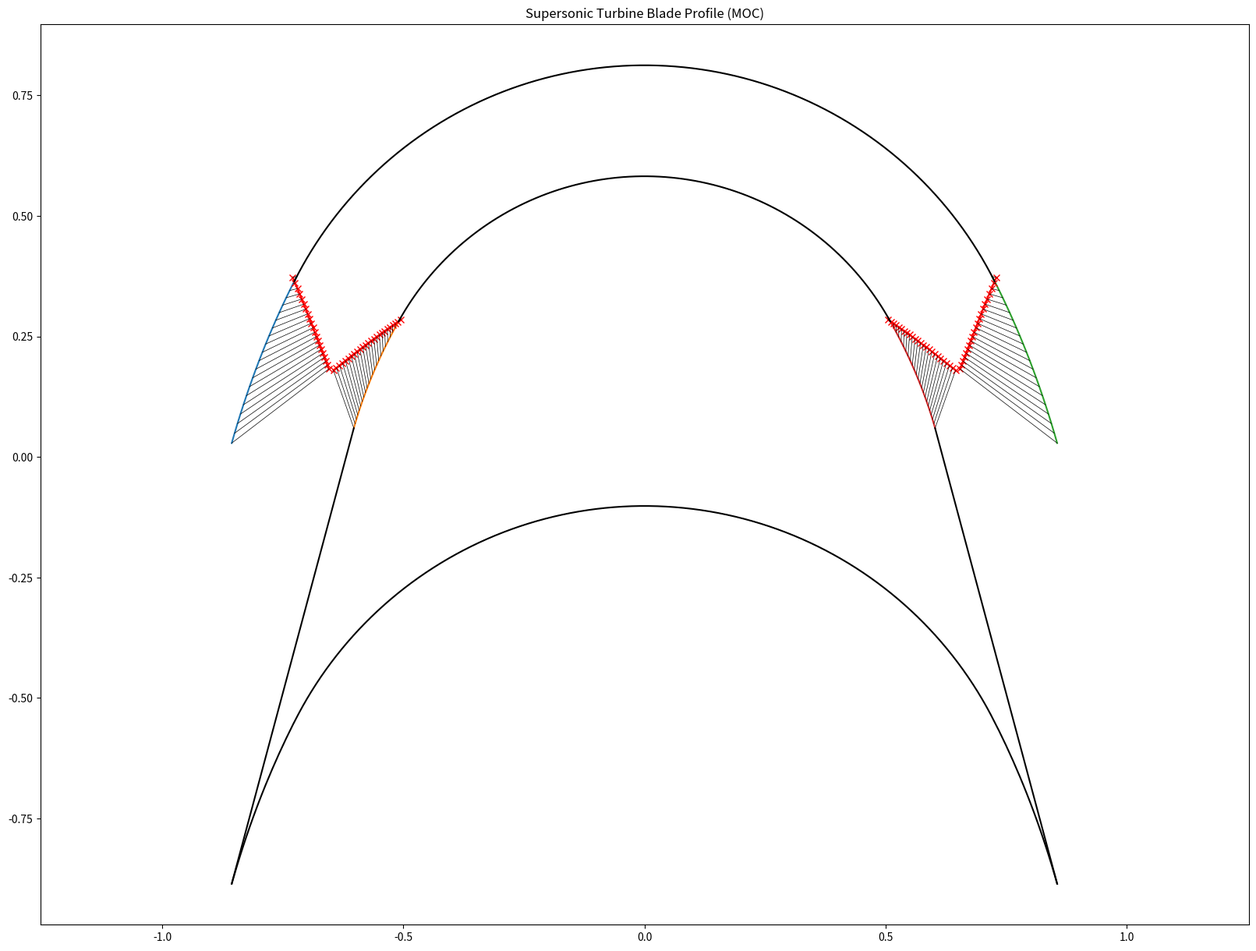
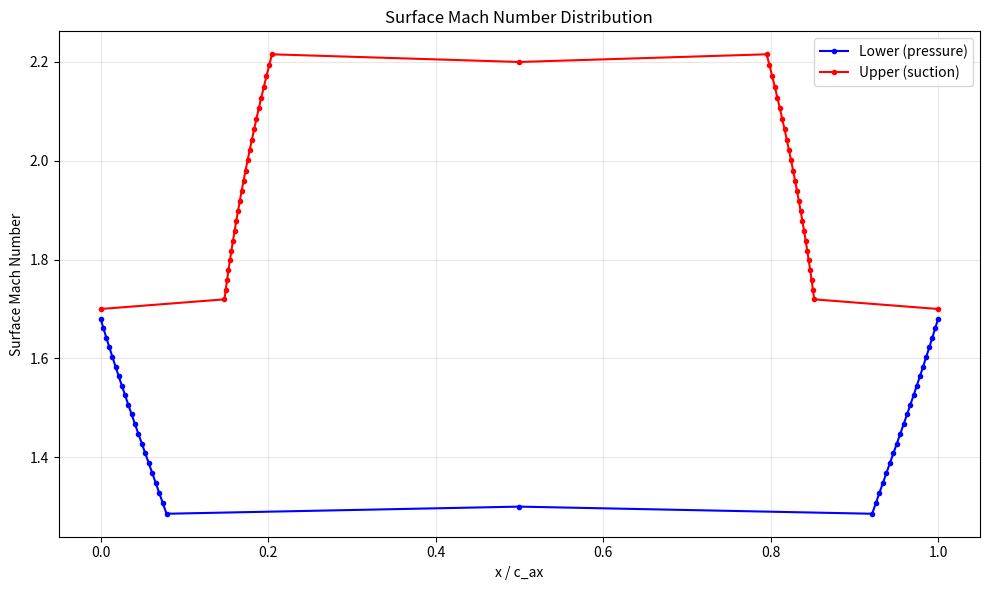

These figures' Python source, in order:
import math
import numpy as np
from scipy.optimize import fsolve
import matplotlib.pyplot as plt

class SupersonicTurbineMOC:
    """
    Method of Characteristics (MOC) solver for generating supersonic turbine blade profiles.
    """
    
    def __init__(self, gamma=1.4, mach_inlet=1.7, mach_lower=1.3, mach_upper=2.2, beta_inlet_deg=75.0, dv=0.01):
        """
        Initialize the MOC solver with operating conditions.
        """
        self.gamma = gamma
        self.mach_inlet = mach_inlet
        self.mach_outlet = mach_inlet  # Assuming symmetric
        self.mach_lower = mach_lower
        self.mach_upper = mach_upper
        self.beta_inlet_deg = beta_inlet_deg
        self.beta_inlet = np.deg2rad(beta_inlet_deg)
        self.beta_outlet = -self.beta_inlet
        self.dv = dv
        
        # Will be populated after calling .generate()
        self.coords = {}
        self.results = {}
        
    @staticmethod
    def safe_asin(x):
        """Safe arcsin to avoid domain errors from float precision."""
        return np.arcsin(np.clip(x, -1.0, 1.0))

    def m_star(self, M):
        """Calculate critical velocity ratio (M*)."""
        g = self.gamma
        return np.sqrt(((g + 1) / 2 * M**2) / (1 + (g - 1) / 2 * M**2))

    def prandtl_meyer(self, M):
        """Calculate the Prandtl-Meyer function (nu) for a given Mach number."""
        g = self.gamma
        ms = self.m_star(M)
        term1 = np.pi / 4 * (np.sqrt((g + 1)/(g - 1)) - 1)
        term2 = 0.5 * (np.sqrt((g + 1)/(g - 1)) * self.safe_asin((g - 1) * ms**2 - g) + 
                       self.safe_asin((g + 1)/ms**2 - g))
        return term1 + term2

    def generate(self):
        """
        Runs the MOC iteration to generate the blade profile coordinates.
        Returns a dictionary of unrotated and rotated coordinate arrays.
        """
        nu_inlet = self.prandtl_meyer(self.mach_inlet)
        nu_outlet = self.prandtl_meyer(self.mach_outlet)
        nu_lower = self.prandtl_meyer(self.mach_lower)
        nu_upper = self.prandtl_meyer(self.mach_upper)

        alpha_lower_inlet = self.beta_inlet - (nu_inlet - nu_lower)
        alpha_lower_outlet = self.beta_outlet - (nu_outlet - nu_lower)
        alpha_upper_inlet = self.beta_inlet - (nu_upper - nu_inlet)
        alpha_upper_outlet = self.beta_outlet - (nu_upper - nu_outlet)

        g = self.gamma
        dv = self.dv

        # --- Lower Flow Simulation ---
        def u_i_lower(Rstar):
            return -np.arcsin(np.sqrt(0.5*(g+1)*Rstar**2 - 0.5*(g-1)))

        Rlk1_low = 1 / self.m_star(self.mach_lower)
        phi_k1_low = 0
        u_i_k1_low = u_i_lower(Rlk1_low)
        xlstar_k1_low, ylstar_k1_low = 0, Rlk1_low

        x_l, y_l, x_l_k, y_l_k = [], [], [], []
        xn_l, yn_l, xn_l_k, yn_l_k = [], [], [], []
        mach_l = []

        steps_lower = int(np.ceil((nu_inlet - nu_lower) / dv))
        for k in range(steps_lower, 0, -1):
            phi_k = nu_inlet - nu_lower - k * dv
            fRkstar = 2 * nu_inlet - np.pi / 2 * (np.sqrt((g + 1)/(g - 1)) - 1) - 2 * k * dv
            
            def f_low(Rstar):
                return (np.sqrt((g + 1)/(g - 1)) * self.safe_asin((g - 1) / Rstar**2 - g) + 
                        self.safe_asin((g + 1) * Rstar**2 - g) - fRkstar)
            
            Rstar = fsolve(f_low, 0.9)[0]
            xkstar = -Rstar * np.sin(phi_k)
            ykstar = Rstar * np.cos(phi_k)

            u_i_k = u_i_lower(Rstar)
            mi_k = np.tan(0.5 * (phi_k + phi_k1_low) + 0.5 * (u_i_k + u_i_k1_low))
            mbar_k = np.tan(phi_k1_low)
            xstar_l = ((ylstar_k1_low - mbar_k * xlstar_k1_low) - (ykstar - mi_k * xkstar)) / (mi_k - mbar_k)
            ystar_l = (mi_k *(ylstar_k1_low - mbar_k * xlstar_k1_low) - mbar_k * (ykstar - mi_k * xkstar)) / (mi_k - mbar_k)

            phi_k1_low, u_i_k1_low = phi_k, u_i_k
            xlstar_k1_low, ylstar_k1_low = xstar_l, ystar_l

            x_l.append(xstar_l * np.cos(alpha_lower_inlet) - ystar_l * np.sin(alpha_lower_inlet))
            y_l.append(xstar_l * np.sin(alpha_lower_inlet) + ystar_l * np.cos(alpha_lower_inlet))
            x_l_k.append(xkstar * np.cos(alpha_lower_inlet) - ykstar * np.sin(alpha_lower_inlet))
            y_l_k.append(ykstar * np.cos(alpha_lower_inlet) + xkstar * np.sin(alpha_lower_inlet))

            xn_l.append(xstar_l)
            yn_l.append(ystar_l)
            xn_l_k.append(xkstar)
            yn_l_k.append(ykstar)
            mach_l.append(self.convert_critical_to_mach(1.0 / Rstar, g))

        # --- Upper Flow Simulation ---
        def u_i_upper(Rstar):
            return np.arcsin(np.sqrt(0.5*(g+1)*Rstar**2 - 0.5*(g-1)))

        Rlk1_up = 1 / self.m_star(self.mach_upper)
        phi_k1_up = 0
        u_i_k1_up = u_i_upper(Rlk1_up)
        xlstar_k1_up, ylstar_k1_up = 0, Rlk1_up

        x_u, y_u, x_u_k, y_u_k = [], [], [], []
        xn_u, yn_u, xn_u_k, yn_u_k = [], [], [], []
        mach_u = []

        steps_upper = int(np.ceil((nu_upper - nu_inlet) / dv))
        for k in range(steps_upper, 0, -1):
            phi_k = nu_upper - nu_inlet - k * dv
            fRkstar = 2 * nu_inlet - np.pi / 2 * (np.sqrt((g + 1)/(g - 1)) - 1) + 2 * k * dv
            
            def f_up(Rstar):
                return (np.sqrt((g + 1)/(g - 1)) * self.safe_asin((g - 1) / Rstar**2 - g) + 
                        self.safe_asin((g + 1) * Rstar**2 - g) - fRkstar)
            
            Rstar = fsolve(f_up, 0.5)[0]
            xkstar = -Rstar * np.sin(phi_k)
            ykstar = Rstar * np.cos(phi_k)

            u_i_k = u_i_upper(Rstar)
            mi_k = np.tan(0.5 * (phi_k + phi_k1_up) + 0.5 * (u_i_k + u_i_k1_up))
            mbar_k = np.tan(phi_k1_up)
            xstar_l = ((ylstar_k1_up - mbar_k * xlstar_k1_up) - (ykstar - mi_k * xkstar)) / (mi_k - mbar_k)
            ystar_l = (mi_k *(ylstar_k1_up - mbar_k * xlstar_k1_up) - mbar_k * (ykstar - mi_k * xkstar)) / (mi_k - mbar_k)

            phi_k1_up, u_i_k1_up = phi_k, u_i_k
            xlstar_k1_up, ylstar_k1_up = xstar_l, ystar_l

            x_u.append(xstar_l * np.cos(alpha_upper_inlet) - ystar_l * np.sin(alpha_upper_inlet))
            y_u.append(xstar_l * np.sin(alpha_upper_inlet) + ystar_l * np.cos(alpha_upper_inlet))
            x_u_k.append(xkstar * np.cos(alpha_upper_inlet) - ykstar * np.sin(alpha_upper_inlet))
            y_u_k.append(ykstar * np.cos(alpha_upper_inlet) + xkstar * np.sin(alpha_upper_inlet))

            xn_u.append(xstar_l)
            yn_u.append(ystar_l)
            xn_u_k.append(xkstar)
            yn_u_k.append(ykstar)
            mach_u.append(self.convert_critical_to_mach(1.0 / Rstar, g))

        # Store Output Data
        self.coords = {
            'lower_rot': {'x': np.array(x_l), 'y': np.array(y_l), 'x_k': np.array(x_l_k), 'y_k': np.array(y_l_k)},
            'upper_rot': {'x': np.array(x_u), 'y': np.array(y_u), 'x_k': np.array(x_u_k), 'y_k': np.array(y_u_k)},
            'lower': {'x': np.array(xn_l), 'y': np.array(yn_l), 'x_k': np.array(xn_l_k), 'y_k': np.array(yn_l_k)},
            'upper': {'x': np.array(xn_u), 'y': np.array(yn_u), 'x_k': np.array(xn_u_k), 'y_k': np.array(yn_u_k)}
        }
        self.surface_mach = {
            'lower': np.array(mach_l),
            'upper': np.array(mach_u)
        }

        self.results = {
            'nu_inlet': nu_inlet, 'nu_outlet': nu_outlet, 'nu_lower': nu_lower, 'nu_upper': nu_upper,
            'alpha_lower_inlet': alpha_lower_inlet, 'alpha_lower_outlet': alpha_lower_outlet,
            'alpha_upper_inlet': alpha_upper_inlet, 'alpha_upper_outlet': alpha_upper_outlet,
            'Rl': 1 / self.m_star(self.mach_lower),
            'Ru': 1 / self.m_star(self.mach_upper),
            'chord': -2 * x_l[-1] if len(x_l) > 0 else 0,
            'steps_lower': steps_lower,
            'steps_upper': steps_upper
        }
        return self.coords

    def print_summary(self):
        """Prints out the physical and geometric summaries of the generation."""
        if not self.results:
            self.generate()
            
        res = self.results
        print("Inputs:")
        print(f"  {'Gamma:':<20} {self.gamma:<10.4g}")
        print(f"  {'Mach Inlet:':<20} {self.mach_inlet:<10.4g}")
        print(f"  {'Mach Outlet:':<20} {self.mach_outlet:<10.4g}")
        print(f"  {'Mach Lower:':<20} {self.mach_lower:<10.4g}")
        print(f"  {'Mach Upper:':<20} {self.mach_upper:<10.4g}")
        print(f"  {'nu_inlet:':<20} {res['nu_inlet']:<10.4g} rad, {np.rad2deg(res['nu_inlet']):<10.4g} deg")
        print(f"  {'nu_lower:':<20} {res['nu_lower']:<10.4g} rad, {np.rad2deg(res['nu_lower']):<10.4g} deg")
        print(f"  {'nu_upper:':<20} {res['nu_upper']:<10.4g} rad, {np.rad2deg(res['nu_upper']):<10.4g} deg")
        print(f"  {'Beta Inlet:':<20} {self.beta_inlet:<10.4g} rad, {np.rad2deg(self.beta_inlet):<10.4g} deg")
        print(f"  {'Alpha Lower Inlet:':<20} {res['alpha_lower_inlet']:<10.4g} rad, {np.rad2deg(res['alpha_lower_inlet']):<10.4g} deg")
        print(f"  {'Alpha Upper Inlet:':<20} {res['alpha_upper_inlet']:<10.4g} rad, {np.rad2deg(res['alpha_upper_inlet']):<10.4g} deg")
        
        print("\nResults:")
        print(f"  {'R_lower:':<20} {res['Rl']:<10.4g}")
        print(f"  {'R_upper:':<20} {res['Ru']:<10.4g}")
        print(f"  {'chord:':<20} {res['chord']:<10.4g}")
        
        # Accessing the unrotated endpoints
        l_x_end = self.coords['lower']['x'][-1] if len(self.coords['lower']['x']) else 0
        l_y_end = self.coords['lower']['y'][-1] if len(self.coords['lower']['y']) else 0
        u_x_end = self.coords['upper']['x'][-1] if len(self.coords['upper']['x']) else 0
        u_y_end = self.coords['upper']['y'][-1] if len(self.coords['upper']['y']) else 0
        
        print(f"  {'lower arc x:':<20} {l_x_end:<10.4g}")
        print(f"  {'lower arc y:':<20} {l_y_end:<10.4g}")
        print(f"  {'upper arc x:':<20} {u_x_end:<10.4g}")
        print(f"  {'upper arc y:':<20} {u_y_end:<10.4g}")

    def plot_blade(self, unrotated=True, full_passage=True):
        """
        Plots the characteristic mesh.
        """
        if not self.coords:
            self.generate()

        plt.figure(figsize=(20, 15))
        
        # Toggle between plotting the unrotated (xn, yn) or the rotated (x, y) coordinate frames
        lower_key = 'lower' if unrotated else 'lower_rot'
        upper_key = 'upper' if unrotated else 'upper_rot'

        x_l, y_l = self.coords[lower_key]['x'], self.coords[lower_key]['y']
        x_l_k, y_l_k = self.coords[lower_key]['x_k'], self.coords[lower_key]['y_k']
        
        x_u, y_u = self.coords[upper_key]['x'], self.coords[upper_key]['y']
        x_u_k, y_u_k = self.coords[upper_key]['x_k'], self.coords[upper_key]['y_k']

        # Transition Lines
        plt.plot(x_l, y_l, '-')
        plt.plot(x_u, y_u, '-')
        plt.plot(x_l_k, y_l_k, 'x-', color='red')
        plt.plot(x_u_k, y_u_k, 'x-', color='red')
        
        if full_passage:
            plt.plot(-x_l, y_l, '-')
            plt.plot(-x_u, y_u, '-')
            plt.plot(-x_l_k, y_l_k, 'x-', color='red')
            plt.plot(-x_u_k, y_u_k, 'x-', color='red')

        # Characteristics
        for i in range(self.results['steps_lower']):
            plt.plot([x_l[i], x_l_k[i]], [y_l[i], y_l_k[i]], 'k-', linewidth=0.5)
            if full_passage:
                plt.plot([-x_l[i], -x_l_k[i]], [y_l[i], y_l_k[i]], 'k-', linewidth=0.5)
        for i in range(self.results['steps_upper']):
            plt.plot([x_u[i], x_u_k[i]], [y_u[i], y_u_k[i]], 'k-', linewidth=0.5)
            if full_passage:
                plt.plot([-x_u[i], -x_u_k[i]], [y_u[i], y_u_k[i]], 'k-', linewidth=0.5)

        Rl = self.results['Rl']
        Ru = self.results['Ru']
        a_l_in = self.results['alpha_lower_inlet']
        a_u_in = self.results['alpha_upper_inlet']

        # Plot circular arcs if using the unrotated scheme
        if unrotated:
            plt.plot(Rl * np.cos(np.linspace(np.pi/2 - a_l_in, np.pi/2 + a_l_in, 100)), 
                     Rl * np.sin(np.linspace(np.pi/2 - a_l_in, np.pi/2 + a_l_in, 100)), 'k-')
            plt.plot(Ru * np.cos(np.linspace(np.pi/2 - a_u_in, np.pi/2 + a_u_in, 100)), 
                     Ru * np.sin(np.linspace(np.pi/2 - a_u_in, np.pi/2 + a_u_in, 100)), 'k-')
            
            # Close the trailing edge
            if len(x_u) > 0 and len(x_l) > 0:
                plt.plot([x_u[-1], x_l[-1]], 
                         [y_u[-1], y_u[-1] + (x_l[-1] - x_u[-1]) * np.tan(self.beta_inlet - a_u_in)], 'k-')
                if full_passage:
                    plt.plot([-x_u[-1], -x_l[-1]], 
                             [y_u[-1], y_u[-1] + (x_l[-1] - x_u[-1]) * np.tan(self.beta_inlet - a_u_in)], 'k-')
        else:
            # Rotated scheme
            plt.plot(Rl * np.cos(np.linspace(np.pi/2 - a_l_in, np.pi/2 + a_l_in, 100)), 
                     Rl * np.sin(np.linspace(np.pi/2 - a_l_in, np.pi/2 + a_l_in, 100)), 'k-')
            plt.plot(Ru * np.cos(np.linspace(np.pi/2 - a_u_in, np.pi/2 + a_u_in, 100)), 
                     Ru * np.sin(np.linspace(np.pi/2 - a_u_in, np.pi/2 + a_u_in, 100)), 'k-')
            
            if len(x_u) > 0 and len(x_l) > 0:
                plt.plot([x_u[-1], x_l[-1]], 
                         [y_u[-1], y_u[-1] + (x_l[-1] - x_u[-1]) * np.tan(self.beta_inlet)], 'k-')
                if full_passage:
                    plt.plot([-x_u[-1], -x_l[-1]], 
                             [y_u[-1], y_u[-1] + (x_l[-1] - x_u[-1]) * np.tan(self.beta_inlet)], 'k-')
                    
                    # Full continuous blade outline
                    plt.plot(np.concatenate([np.flip(x_l), Rl * np.cos(np.linspace(np.pi/2 + a_l_in, np.pi/2 - a_l_in, 100)), -x_l]), 
                             np.concatenate([np.flip(y_l), Rl * np.sin(np.linspace(np.pi/2 + a_l_in, np.pi/2 - a_l_in, 100)), y_l]) - y_l[-1] + (y_u[-1] + (x_l[-1] - x_u[-1]) * np.tan(self.beta_inlet)), 'k-')

        plt.axis('equal')
        plt.title('Supersonic Turbine Blade Profile (MOC)')
        plt.show()

    def surface_mach_distribution(self, plot=True):
        """
        Compute and optionally plot the surface Mach number distribution
        vs. normalized axial chord (x/c_ax, 0 at blade inlet, 1 at blade outlet).

        Uses only the blade wall points from the MOC characteristics.
        The blade is symmetric (inlet mirrors outlet), so each half is mirrored
        about the throat plane.  The upper surface is extended to span the
        full axial chord via trailing-edge line segments at M_inlet.

        Returns
        -------
        dict with keys:
            'lower': {'x_norm': ndarray, 'mach': ndarray}
            'upper': {'x_norm': ndarray, 'mach': ndarray}
        """
        if not self.coords:
            self.generate()

        res = self.results

        # --- Blade wall points in the rotated (physical) frame ---
        # Stored order: index 0 = nearest throat, index -1 = nearest TE
        x_l = self.coords['lower_rot']['x']   # negative x values (inlet half)
        x_u = self.coords['upper_rot']['x']

        mach_l = self.surface_mach['lower']    # mach[0] ≈ M_lower, mach[-1] ≈ M_inlet
        mach_u = self.surface_mach['upper']    # mach[0] ≈ M_upper, mach[-1] ≈ M_inlet

        # The axial chord is set by the lower surface (it extends furthest)
        x_te_inlet = x_l[-1]          # most-negative x  (inlet trailing edge)
        x_te_outlet = -x_l[-1]        # most-positive x  (outlet trailing edge)
        c_ax = x_te_outlet - x_te_inlet

        # --- Lower surface (continuous: inlet TE → throat → outlet TE) ---
        # Inlet half (flip so x goes from TE toward throat):
        #   x: x_l[-1] ... x_l[0]   mach: mach_l[-1] ... mach_l[0]
        # Throat midpoint at M_lower to bridge the gap:
        x_throat_l = 0.5 * (x_l[0] + (-x_l[0]))   # = 0
        # Outlet half (mirrored):
        #   x: -x_l[0] ... -x_l[-1]   mach: mach_l[0] ... mach_l[-1]
        x_lower = np.concatenate([
            np.flip(x_l),
            np.array([x_throat_l]),
            -x_l,
        ])
        mach_lower = np.concatenate([
            np.flip(mach_l),
            np.array([self.mach_lower]),
            mach_l,
        ])

        # --- Upper surface (continuous: inlet TE → throat → outlet TE) ---
        # The upper chars don't reach the TE, so add segments at M_inlet
        # to extend to the full axial chord.
        x_throat_u = 0.5 * (x_u[0] + (-x_u[0]))   # = 0
        x_upper = np.concatenate([
            np.array([x_te_inlet]),       # inlet TE  (M_inlet)
            np.flip(x_u),                 # inlet chars, TE→throat
            np.array([x_throat_u]),        # throat midpoint (M_upper)
            -x_u,                          # outlet chars, throat→TE
            np.array([x_te_outlet]),       # outlet TE  (M_inlet)
        ])
        mach_upper = np.concatenate([
            np.array([self.mach_inlet]),
            np.flip(mach_u),
            np.array([self.mach_upper]),
            mach_u,
            np.array([self.mach_inlet]),
        ])

        # --- Normalize to [0, 1] fraction of axial chord ---
        x_lower_norm = (x_lower - x_te_inlet) / c_ax
        x_upper_norm = (x_upper - x_te_inlet) / c_ax

        out = {
            'lower': {'x_norm': x_lower_norm, 'mach': mach_lower},
            'upper': {'x_norm': x_upper_norm, 'mach': mach_upper},
        }

        if plot:
            fig, ax = plt.subplots(figsize=(10, 6))
            ax.plot(x_lower_norm, mach_lower, 'b-o', markersize=3, label='Lower (pressure)')
            ax.plot(x_upper_norm, mach_upper, 'r-o', markersize=3, label='Upper (suction)')
            ax.set_xlabel('x / c_ax')
            ax.set_ylabel('Surface Mach Number')
            ax.set_title('Surface Mach Number Distribution')
            ax.legend()
            ax.grid(True, alpha=0.3)
            plt.tight_layout()
            plt.show()

        return out

    # --- NASA TM X-2095 Utilities ---
    
    @staticmethod
    def get_nasa_limits(mach_inlet, gamma):
        """
        Helper that uses the NASA equations below to return (M_lower_min, M_upper_max) in Mach number
        rather than critical velocity ratio.
        """
        M_i_star = SupersonicTurbineMOC.convert_mach_to_critical(mach_inlet, gamma)
        Ml_star, Mu_star = SupersonicTurbineMOC.calculate_limiting_critical_velocity(M_i_star, gamma)
        
        Ml = SupersonicTurbineMOC.convert_critical_to_mach(Ml_star, gamma)
        Mu = SupersonicTurbineMOC.convert_critical_to_mach(Mu_star, gamma)
        return Ml, Mu

    @staticmethod
    def convert_mach_to_critical(M, gamma):
        numerator = ((gamma + 1) / 2) * (M**2)
        denominator = 1 + ((gamma - 1) / 2) * (M**2)
        return math.sqrt(numerator / denominator)

    @staticmethod
    def convert_critical_to_mach(M_star, gamma):
        numerator = 2 * (M_star**2)
        denominator = (gamma + 1) - (gamma - 1) * (M_star**2)
        if denominator <= 0:
            return float('inf')
        return math.sqrt(numerator / denominator)

    @staticmethod
    def calculate_limiting_critical_velocity(M_i_star, gamma):
        """
        Calculates the limiting lower and upper surface critical velocity ratios
        (M*_l_min and M*_u_max) based on NASA TM X-2095 equations.
        """
        g_plus = gamma + 1
        g_minus = gamma - 1
        
        val_A = 1 - (g_minus / g_plus) * (M_i_star**2)
        val_B_numerator = (gamma / g_plus) * (M_i_star**2)
        val_B = 1 + 0.5 * (val_B_numerator / val_A)
        exponent = g_minus / gamma

        # Lower bound
        term_l_combined = val_A * (val_B ** exponent)
        if 1 - term_l_combined < 0:
            raise ValueError("Inputs result in imaginary Lower Surface Mach Number")
        M_l_star_min = math.sqrt((g_plus / g_minus) * (1 - term_l_combined))

        # Upper bound
        term_u_combined = val_A * ((1.0 / val_B) ** exponent)
        if 1 - term_u_combined < 0:
            raise ValueError("Inputs result in imaginary Upper Surface Mach Number")
        M_u_star_max = math.sqrt((g_plus / g_minus) * (1 - term_u_combined))

        return M_l_star_min, M_u_star_max


if __name__ == "__main__":
    # Example usage:
    moc_solver = SupersonicTurbineMOC(
        gamma=1.4, 
        mach_inlet=1.7, 
        mach_lower=1.3, 
        mach_upper=2.2, 
        beta_inlet_deg=75.0, 
        dv=0.01
    )
    
    # 1. Generate Coordinates
    coords = moc_solver.generate()
    
    # 2. Print Summary
    moc_solver.print_summary()
    
    # 3. Use NASA limit checker
    Ml_min, Mu_max = SupersonicTurbineMOC.get_nasa_limits(mach_inlet=1.7, gamma=1.4)
    print(f"\nNASA Limits:")
    print(f"  Minimum Lower Surface Mach: {Ml_min:.4f}")
    print(f"  Maximum Upper Surface Mach: {Mu_max:.4f}")
    
    # 4. Plot (unrotated frame by default, pass unrotated=False for rotated)
    moc_solver.plot_blade(unrotated=False, full_passage=True)

    # 5. Surface Mach distribution
    mach_data = moc_solver.surface_mach_distribution(plot=True)
